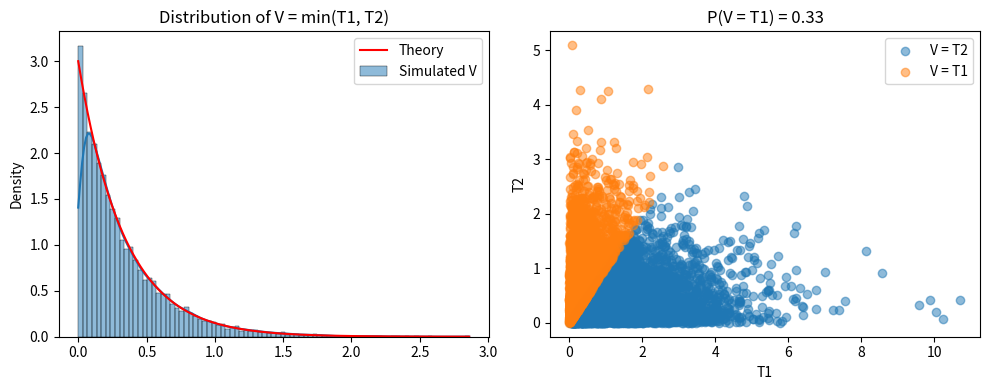
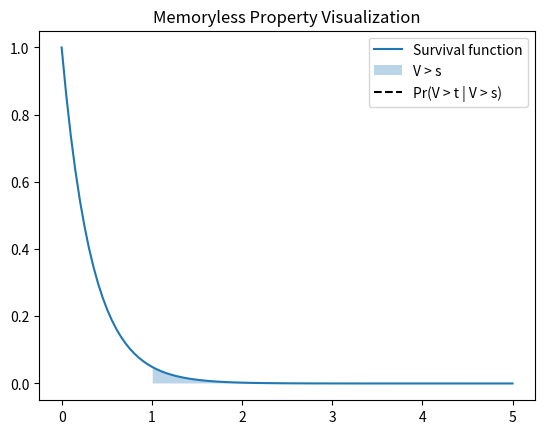
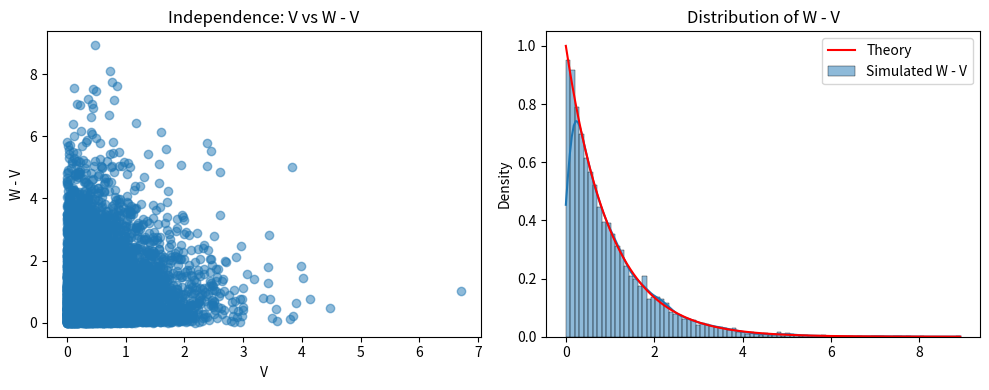
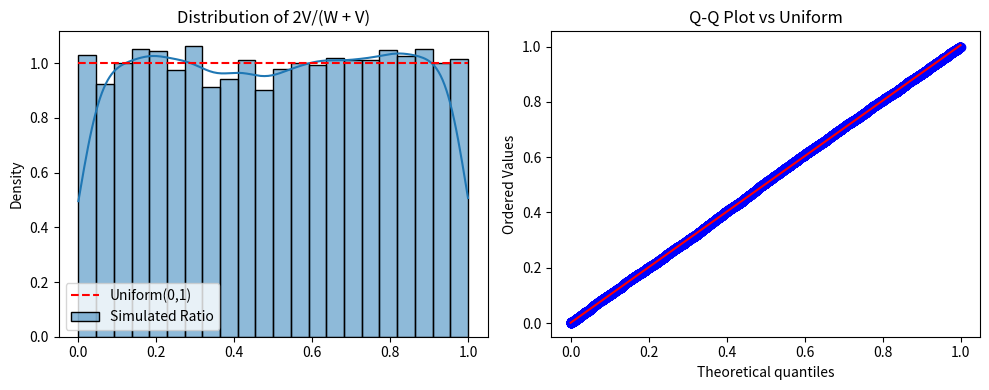

Source code (Python) for these figures, in order:
import numpy as np
import matplotlib.pyplot as plt
import seaborn as sns
from scipy import stats

# Set parameters
lambda1, lambda2 = 1.0, 2.0  # Different rates for parts (a)-(b)
lambda_ = 1.0  # Equal rates for parts (c)-(d)
n_samples = 10000

# Generate data
np.random.seed(0)
T1 = np.random.exponential(1/lambda1, n_samples)
T2 = np.random.exponential(1/lambda2, n_samples)
V = np.minimum(T1, T2)
W = np.maximum(T1, T2)

# =================================
# (a) Distribution of V and P(V = T1)
# =================================
plt.figure(figsize=(10, 4))

# Histogram of V vs theoretical PDF
plt.subplot(1, 2, 1)
sns.histplot(V, kde=True, stat='density', label='Simulated V')
x = np.linspace(0, V.max(), 1000)
plt.plot(x, (lambda1 + lambda2) * np.exp(-(lambda1 + lambda2)*x), 'r', label='Theory')
plt.title('Distribution of V = min(T1, T2)')
plt.legend()

# Scatter plot of T1 vs T2 with V = T1 highlighted
plt.subplot(1, 2, 2)
mask = T1 < T2
plt.scatter(T1[~mask], T2[~mask], alpha=0.5, label='V = T2')
plt.scatter(T1[mask], T2[mask], alpha=0.5, label='V = T1')
plt.xlabel('T1'), plt.ylabel('T2')
plt.title(f'P(V = T1) = {lambda1/(lambda1 + lambda2):.2f}')
plt.legend()
plt.tight_layout()
plt.show()

# =================================
# (b) Memoryless Property: Pr(V > t | V > s)
# =================================
s, t = 1.0, 3.0
conditional_prob = np.sum(V > t) / np.sum(V > s)
theoretical_prob = np.exp(-(lambda1 + lambda2)*(t - s))

print(f"(b) Simulated Pr(V > {t} | V > {s}) = {conditional_prob:.4f}")
print(f"    Theoretical Pr(V > {t} | V > {s}) = {theoretical_prob:.4f}")

# Survival plot
plt.figure()
surv = lambda x: np.exp(-(lambda1 + lambda2)*x)
x_vals = np.linspace(0, 5, 100)
plt.plot(x_vals, surv(x_vals), label='Survival function')
plt.fill_between(x_vals, surv(x_vals), where=(x_vals > s), alpha=0.3, label='V > s')
plt.vlines(t, 0, surv(t), color='black', linestyle='--', label=f'Pr(V > t | V > s)')
plt.title('Memoryless Property Visualization')
plt.legend()
plt.show()

# =================================
# (c) Independence of V and W - V (λ1 = λ2 = λ)
# =================================
# Regenerate data with equal rates
T1 = np.random.exponential(1/lambda_, n_samples)
T2 = np.random.exponential(1/lambda_, n_samples)
V = np.minimum(T1, T2)
W = np.maximum(T1, T2)
W_minus_V = W - V

# Scatter plot and marginals
plt.figure(figsize=(10, 4))
plt.subplot(1, 2, 1)
plt.scatter(V, W_minus_V, alpha=0.5)
plt.xlabel('V'), plt.ylabel('W - V')
plt.title('Independence: V vs W - V')

plt.subplot(1, 2, 2)
sns.histplot(W_minus_V, kde=True, stat='density', label='Simulated W - V')
x = np.linspace(0, W_minus_V.max(), 1000)
plt.plot(x, lambda_ * np.exp(-lambda_*x), 'r', label='Theory')
plt.title('Distribution of W - V')
plt.legend()
plt.tight_layout()
plt.show()

# =================================
# (d) Distribution of 2V/(W + V)
# =================================
ratio = 2 * V / (W + V)

plt.figure(figsize=(10, 4))
plt.subplot(1, 2, 1)
sns.histplot(ratio, kde=True, stat='density', label='Simulated Ratio')
plt.plot([0, 1], [1, 1], 'r--', label='Uniform(0,1)')
plt.title('Distribution of 2V/(W + V)')
plt.legend()

plt.subplot(1, 2, 2)
stats.probplot(ratio, dist=stats.uniform, plot=plt)
plt.title('Q-Q Plot vs Uniform')
plt.tight_layout()
plt.show()